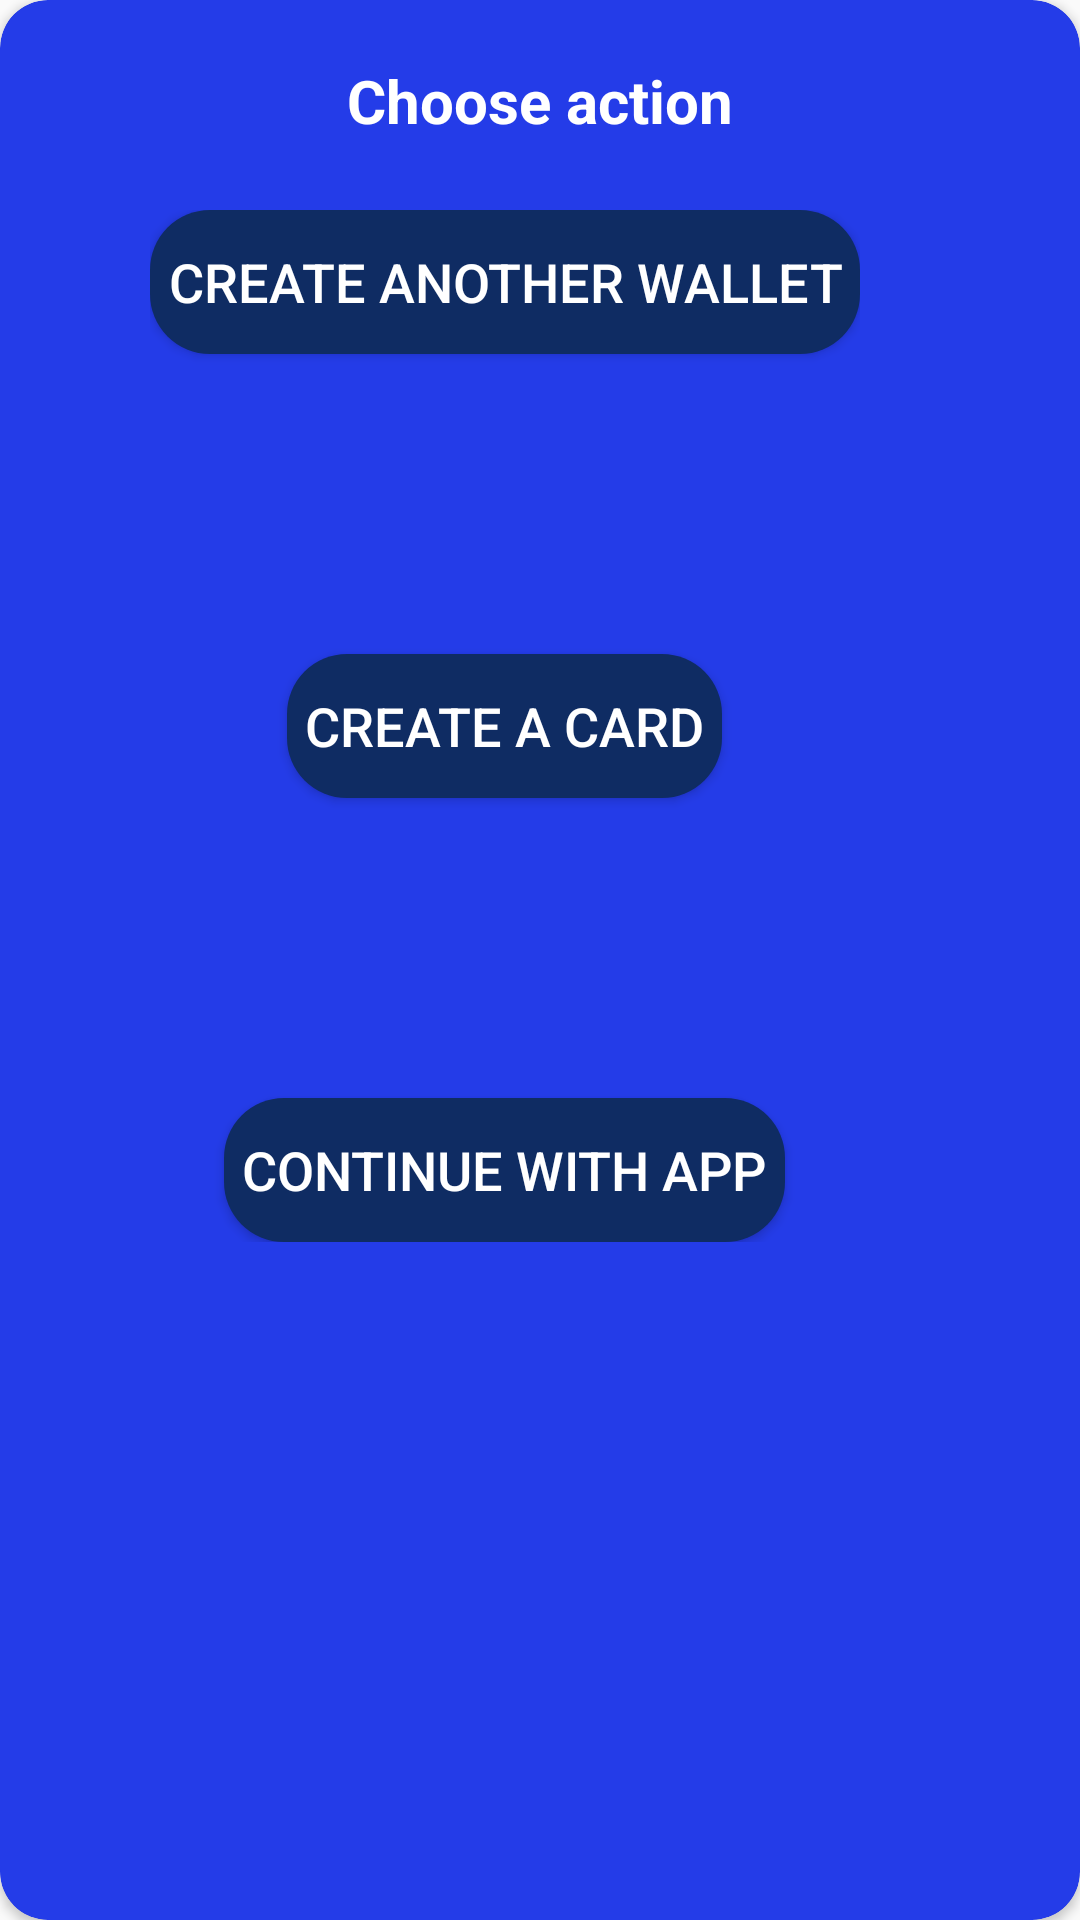

Here is an Android app screen rendered from its layout file. Give the layout XML and the strings, colors and styles it references.
<!-- AndroidManifest.xml: application theme Theme.ExpenseManagerMobileApplication -->
<!-- res/layout/layout_for_alert_dialog_cash_act.xml -->
<?xml version="1.0" encoding="utf-8"?>
<androidx.cardview.widget.CardView xmlns:android="http://schemas.android.com/apk/res/android"
    android:layout_width="wrap_content"
    android:layout_height="wrap_content"
    xmlns:app="http://schemas.android.com/apk/res-auto"
    app:cardBackgroundColor="#243CE8"
    app:cardCornerRadius="16dp"
    >

    <LinearLayout
        android:layout_gravity="center_horizontal"
        android:orientation="horizontal"
        android:layout_width="match_parent"
        android:layout_height="wrap_content"
        android:padding="20dp"
        >

        <TextView
            android:textSize="20sp"
            android:textColor="@color/white"
            android:textStyle="bold"
            android:text="@string/choose_action"
            android:gravity="center"
            android:layout_width="match_parent"
            android:layout_height="wrap_content"
            >
        </TextView>
    </LinearLayout>

    <LinearLayout
        android:layout_width="wrap_content"
        android:layout_height="wrap_content"
        android:orientation="vertical"
        android:gravity="center"
        android:layout_marginTop="70dp"
        android:layout_marginStart="50dp"
        android:layout_marginEnd="50dp"
        android:layout_marginBottom="20dp"
        >
        <Button
            android:id="@+id/create_another_wallet"
            android:layout_width="wrap_content"
            android:layout_height="wrap_content"
            android:background="@drawable/roundbtn"
            android:padding="6dp"
            android:layout_marginBottom="100dp"
            android:text="@string/create_another_wallet"
            android:textColor="@color/white"
            android:textSize="18sp"
            app:layout_constraintBottom_toTopOf="@id/addcashbtn"
            app:layout_constraintLeft_toLeftOf="@id/addcashbtn"
            app:layout_constraintRight_toRightOf="@id/addcashbtn"/>

        <Button
            android:id="@+id/create_a_card"
            android:layout_width="wrap_content"
            android:layout_height="wrap_content"
            android:layout_gravity="center_horizontal"
            android:background="@drawable/roundbtn"
            android:gravity="center"
            android:padding="6dp"
            android:text="@string/create_a_card"
            android:textColor="@color/white"
            android:textSize="18sp"
            app:layout_constraintBottom_toBottomOf="parent"
            app:layout_constraintLeft_toLeftOf="parent"
            app:layout_constraintRight_toRightOf="parent"
            app:layout_constraintTop_toTopOf="parent" />

        <Button
            android:id="@+id/continue_with_app"
            android:layout_width="wrap_content"
            android:layout_height="wrap_content"
            android:layout_marginTop="100dp"
            android:background="@drawable/roundbtn"
            android:padding="6dp"
            android:text="@string/continue_with_app"
            android:textColor="@color/white"
            android:textSize="18sp"
            app:layout_constraintLeft_toLeftOf="@id/addcashbtn"
            app:layout_constraintRight_toRightOf="@id/addcashbtn"
            app:layout_constraintTop_toBottomOf="@id/addcashbtn" />
    </LinearLayout>

</androidx.cardview.widget.CardView>
<!-- resources referenced by this layout -->
<resources>
  <color name="white">#FFFFFFFF</color>
  <!-- drawable roundbtn (drawable) -->
  <?xml version="1.0" encoding="utf-8"?>
  <shape xmlns:android="http://schemas.android.com/apk/res/android"
      android:shape="rectangle">
      <solid android:color="#0f2c63"/>
      <corners android:radius="20dp"/>
  </shape>
  <string name="choose_action">Choose action</string>
  <string name="continue_with_app">Continue with app</string>
  <string name="create_a_card">Create a card</string>
  <string name="create_another_wallet">Create another wallet</string>
  <style name="Theme.ExpenseManagerMobileApplication" parent="Theme.AppCompat.Light.NoActionBar">
          
          <item name="colorPrimary">@color/purple_500</item>
          <item name="colorPrimaryDark">@color/purple_700</item>
          <item name="colorAccent">@color/teal_200</item>
          
      </style>
  <color name="purple_500">#FF6200EE</color>
  <color name="purple_700">#FF3700B3</color>
  <color name="teal_200">#FF03DAC5</color>
</resources>
